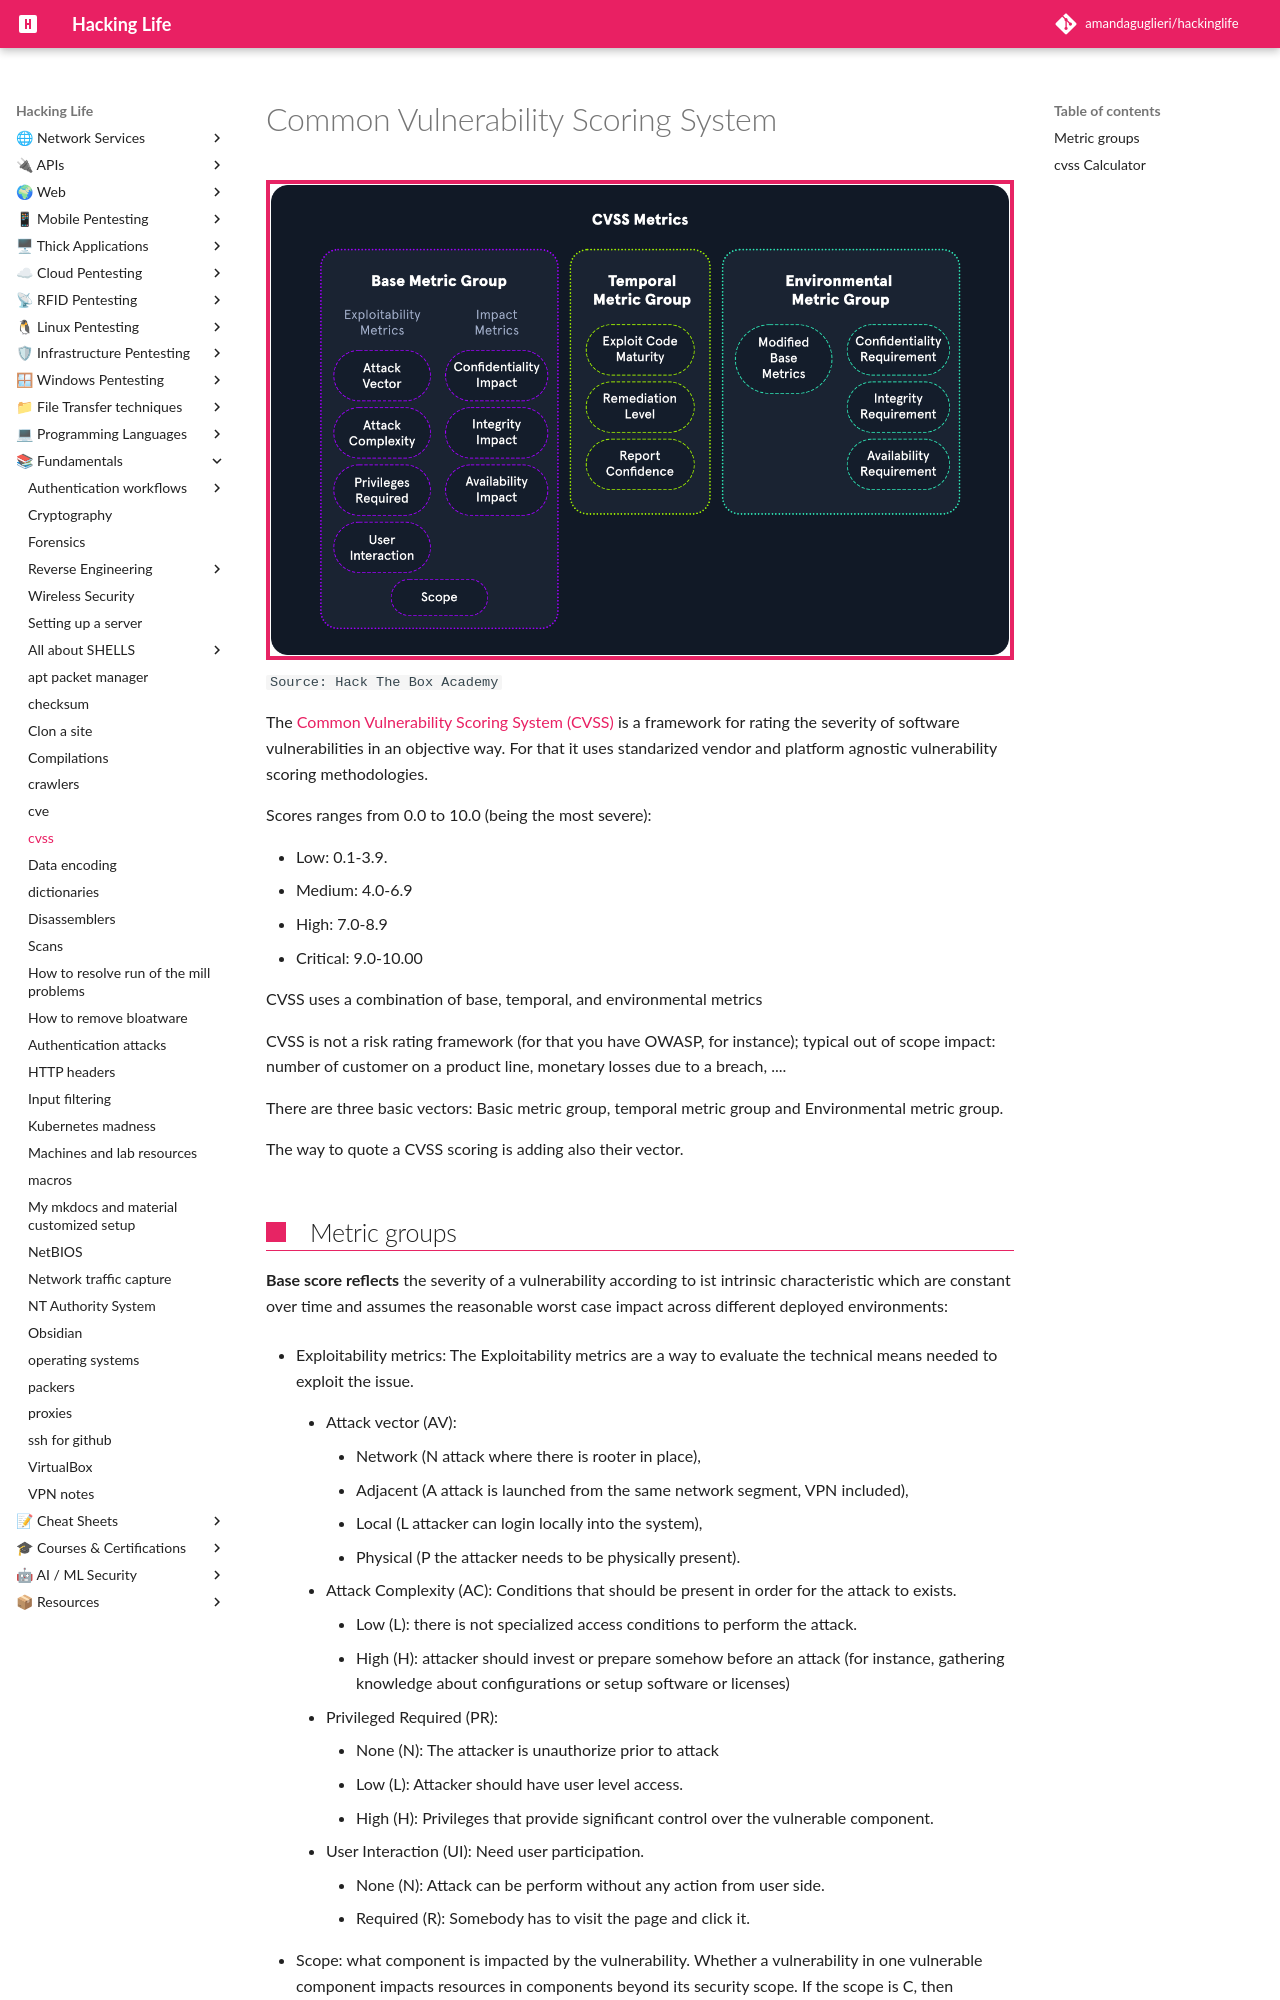

repository: amandaguglieri/hackinglife · page: cvss-common-vulnerability-scoring-system/index.html · generator: mkdocs

---
title: CVSS Common Vulnerability Scoring System
author: amandaguglieri
draft: false
TableOfContents: true
tags:
  - cvss
---

# Common Vulnerability Scoring System

![From Hack The Box](img/cvss.png)
`Source:  Hack The Box Academy`


The [Common Vulnerability Scoring System (CVSS)](https://www.first.org/cvss/) is a framework for rating the severity of software vulnerabilities in an objective way. For that it uses standarized vendor and platform agnostic vulnerability scoring methodologies.

Scores ranges from 0.0 to 10.0 (being the most severe):

- Low: 0.1-3.9.
- Medium: 4.0-6.9 
- High: 7.0-8.9
- Critical: 9.0-10.00

CVSS uses a combination of base, temporal, and environmental metrics

CVSS is not a risk rating framework (for that you have OWASP, for instance); typical out of scope impact: number of customer on a product line, monetary losses due to a breach, ....


There are three basic vectors: Basic metric group, temporal metric group and Environmental metric group. 

The way to quote a CVSS scoring is adding also their vector.
